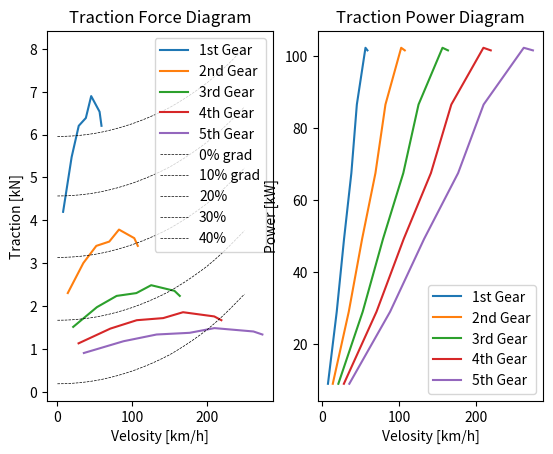

This figure's Python source:
import matplotlib
import matplotlib.pyplot as plt
import numpy as np

# Engine Parameters:
engineSpeed = [800, 2000, 3000, 4000, 4750, 5930, 6200]
engineTorque = [115, 150, 170, 175, 189, 179, 170]
maxEngineTorque = 189

# Vehicle Parameters:
dragCoefficient = 0.32
dynamicWheelRadius = 0.3
crossSection = 1.94
mass = 1515.0

# Drivetrain Parameters:
#gearRatios = {"1st Gear" : 3.72, "2nd Gear" : 2.04, "3rd Gear" : 1.34, "4th Gear" : 1.0, "5th Gear" : 0.8}
gearRatios = [3.72, 2.04, 1.34, 1.0, 0.8]
gearSplitRatio = 0.0
rangeUnitRatio = 1.0
axleDriveRatio = 3.2
hubDriveRatio = 1.0
transferBoxRatio = 1.0
efficiency = 0.92

# Case Parameters:
roadGradients = np.array([0, 10, 20, 30, 40])
rollingResistanceCoefficient = 0.0124
rollingResistanceCoefficientList = np.array([0.0124, 0.0124, 0.0124, 0.0124, 0.0124, 0.0124, 0.0125, 0.0127, 0.0128, 0.0130, 0.0131, 0.0134, 0.0136, 0.0139, 0.0142, 0.0145, 0.0155, 0.0165, 0.0176, 0.0188, 0.0200, 0.0221, 0.0244, 0.0270, 0.0299, 0.0325, 0.0352, 0.0379, 0.0406, 0.0434, 0.0461])
airDensity = 1.1990

# Calculate input variables:
finalRatio = transferBoxRatio * axleDriveRatio * hubDriveRatio
transmissionRatios = np.array(gearRatios) * rangeUnitRatio
powertrainRatios = transmissionRatios * finalRatio

def TractionForce(engineTorque,
                  dynamicWheelRadius,
                  efficiency,
                  powertrainRatios):

    n = len(engineTorque)       # Calculate the number of rows
    m = len(powertrainRatios)  # Calculate the number of columns
    result = np.zeros((n, m))

    
    for i in range(m):
        for j in range(n):
            result[j, i] = (engineTorque[j] * powertrainRatios[i]) /\
                            dynamicWheelRadius * efficiency * 0.001
    return result


def Velocity(engineSpeed,
             dynamicWheelRadius,
             powertrainRatios):

    n = len(engineSpeed)       # Calculate the number of rows
    m = len(powertrainRatios)  # Calculate the number of columns
    result = np.zeros((n, m))

    for i in range(m):
        for j in range(n):
            result[j, i] = (3.6 * (np.pi / 30) * engineSpeed[j] * dynamicWheelRadius) /\
                           (powertrainRatios[i])  
    return result

def TractionPower(velocityTable, tractionForceTable):

    result = velocityTable * tractionForceTable / 3.6
    return result


def StallTorqueRatio(gradient,
                     mass,
                     dynamicWheelRadius, 
                     rollingResistanceCoefficient, 
                     efficiency, 
                     maxEngineTorque):

    gravity = 9.81
 
    result = (dynamicWheelRadius * mass * gravity * (rollingResistanceCoefficient * np.cos(np.arctan(gradient/100)) + \
              np.sin(np.arctan(gradient/100)) )) / (maxEngineTorque * efficiency)

    return result
    
def DrivingResistance(mass,
                      airDensity,
                      rollingResistanceCoefficientList,
                      roadGradients,
                      dragCoefficient,
                      crossSection, 
                      maxVelocity):

    gravity = 9.81
    velocity = np.arange(0, maxVelocity, 10) / 3.6 # Dose not include maxVelocity, only upp to
    n = len(velocity) # Number of rows
    m = len(roadGradients) # Number of columns
    
    airResistance = np.zeros((n, 1))
    rollinResistance = np.zeros((n, 1))
    result = np.zeros((n, m))
 
        #accelerationResistance = rotationalInertiaCoefficient * vehicleMass * acceleration #Add function and dimmed "error field" om plot?
 
    for i in range(m):
 
        gradientResistance = mass * gravity * np.sin( roadGradients[i] / 100 )
        rollinResistance = rollingResistanceCoefficientList[:n] * mass * gravity * np.cos( roadGradients[i] / 100 )
        airResistance = 0.5 * airDensity * dragCoefficient * crossSection * (velocity ** 2)
        result[:, i] = (airResistance + rollinResistance + gradientResistance) * (1/1000)         #+ accelerationResistance;

    return result, velocity

drivingResistanceTable, vel = DrivingResistance(mass,
                      airDensity,
                      rollingResistanceCoefficientList,
                      roadGradients,
                      dragCoefficient,
                      crossSection, 
                      251)

gradient = 50
stallRatio = StallTorqueRatio(gradient,
                              mass,
                              dynamicWheelRadius, 
                              rollingResistanceCoefficient, 
                              efficiency, 
                              maxEngineTorque)

print(f"Stall torque ratio for: {gradient}% gradient is: {format(stallRatio, '.2f')}")

tractionForceTable = TractionForce(engineTorque,
                                   dynamicWheelRadius,
                                   efficiency,
                                   powertrainRatios)

velocityTable = Velocity(engineSpeed, 
                         dynamicWheelRadius, 
                         powertrainRatios)

tractionPowerTable = TractionPower(velocityTable, tractionForceTable)

np.set_printoptions(precision=2)
print(tractionForceTable.shape)
#print(tractionPowerTable)
print(drivingResistanceTable.shape)
#print(velocityTable)


# create definition for ploting
gears = ["1st Gear" , "2nd Gear", "3rd Gear", "4th Gear", "5th Gear"]
gradientLabels = ["0% grad" , "10% grad", "20%", "30%", "40%"]
plt.subplot(121)
plt.plot(velocityTable, tractionForceTable)
fig = plt.plot(vel*3.6, drivingResistanceTable) 
plt.setp(fig, color='k', linestyle='--', linewidth=0.5)
plt.legend(gears + gradientLabels, loc='upper right') 
plt.xlabel('Velosity [km/h]')
plt.ylabel('Traction [kN]')
plt.title('Traction Force Diagram')
plt.subplot(122)

plt.plot(velocityTable, tractionPowerTable)
plt.xlabel('Velosity [km/h]')
plt.ylabel('Power [kW]')
plt.title('Traction Power Diagram')
plt.legend(gears) 

#plt.legend(gears, loc='upper right')
#plt.set(xlabel='Velocity [km/h]', ylabel='Traction [kN]',
#       title='Traction force diagram')

#fig.savefig("TractionForceDiagram.png")

plt.show()